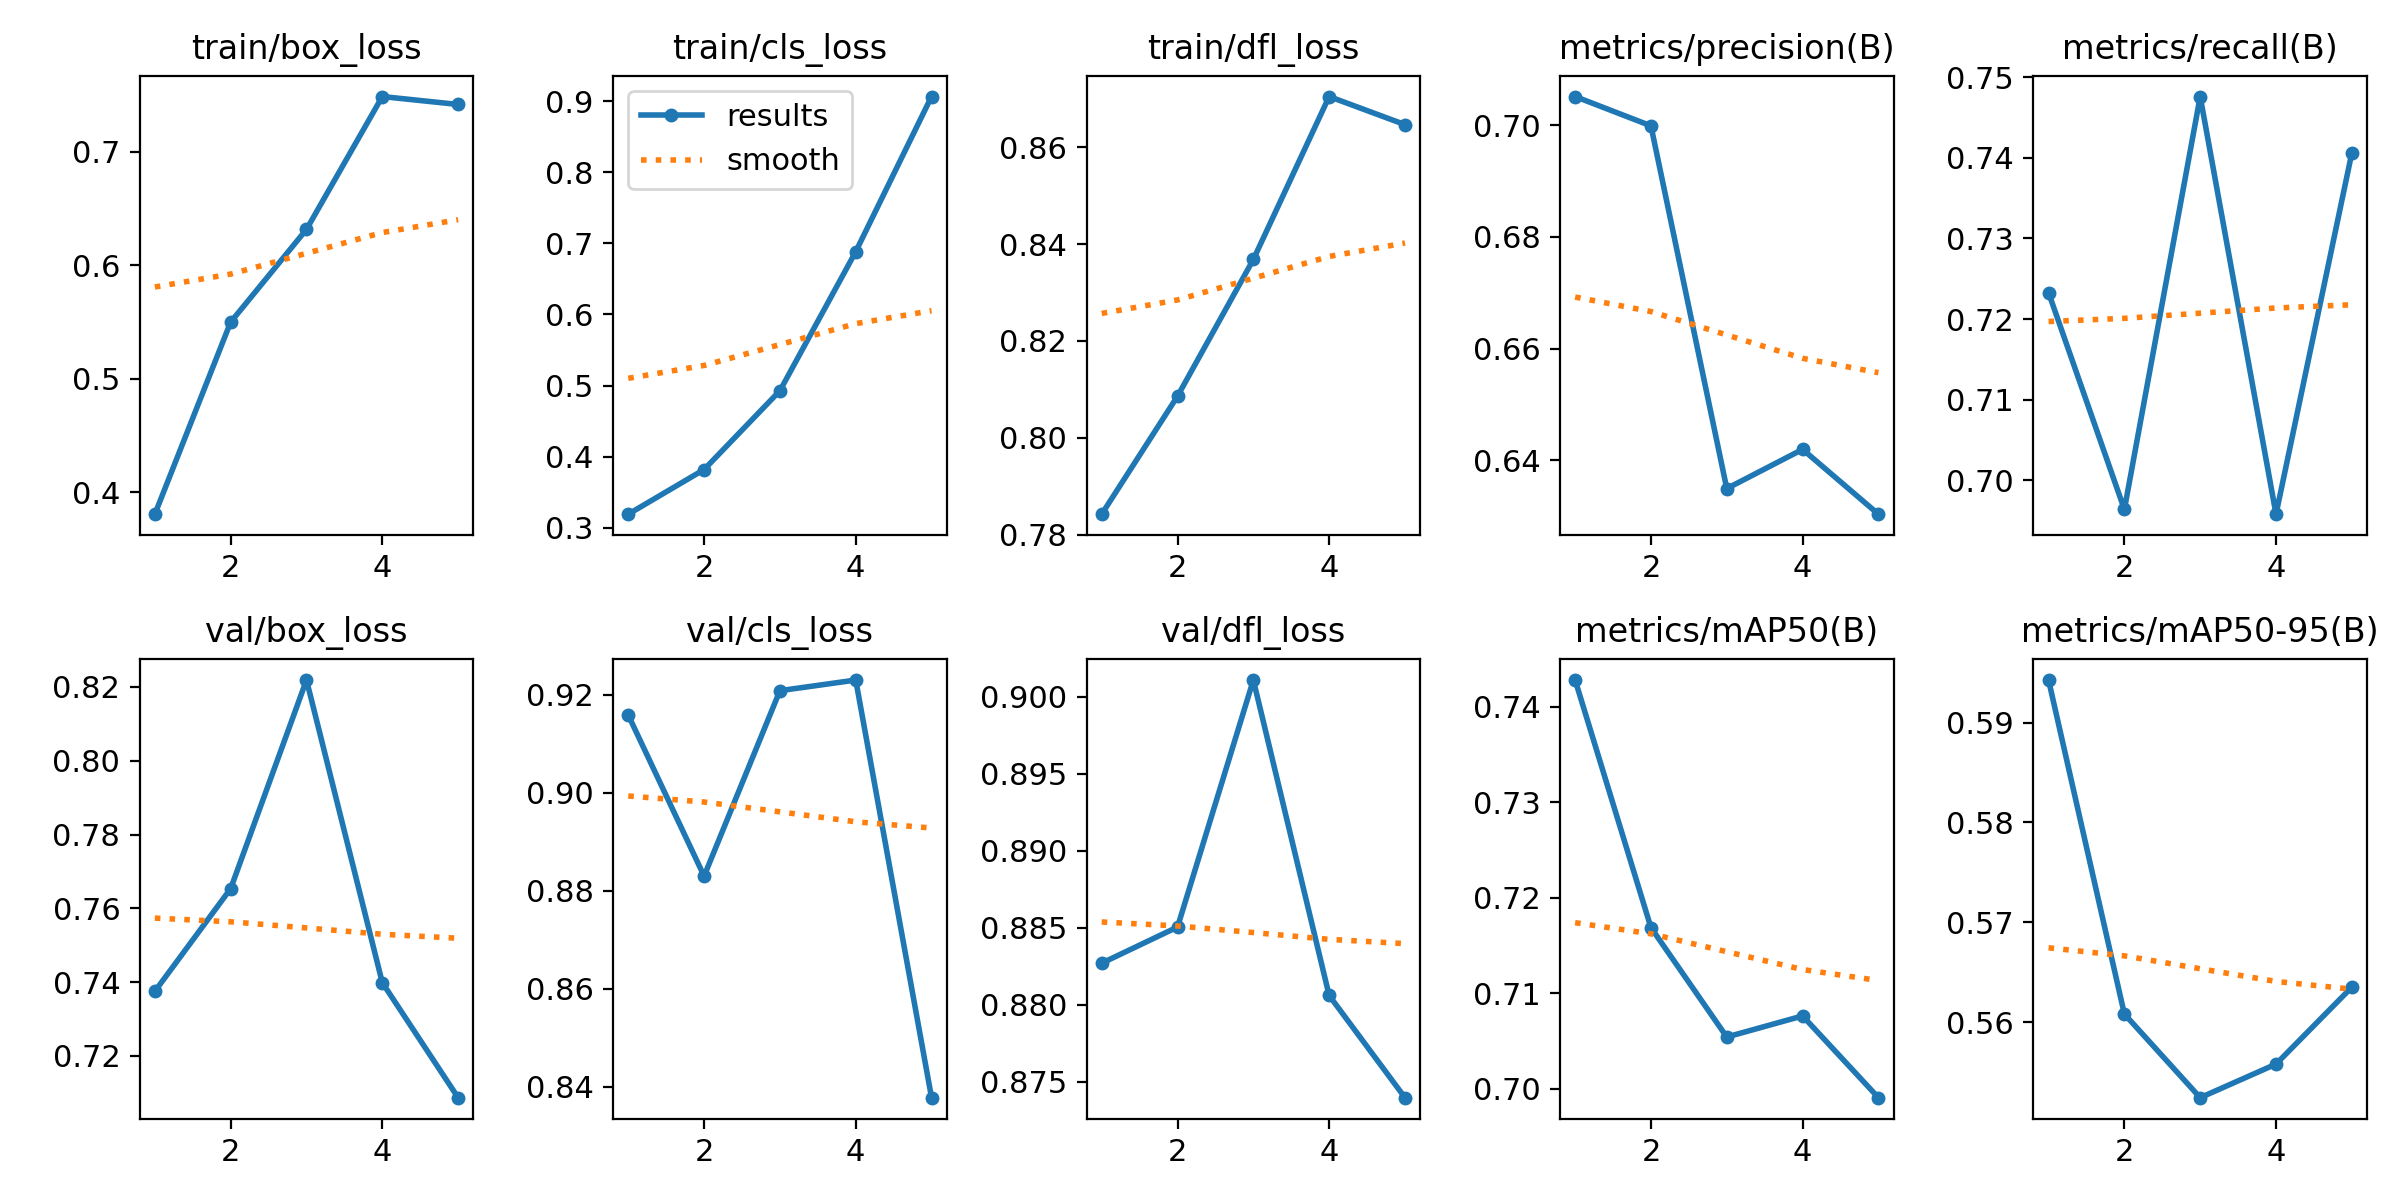

Source data for this figure (header and first rows):
epoch, time, train/box_loss, train/cls_loss, train/dfl_loss, metrics/precision(B), metrics/recall(B), metrics/mAP50(B), metrics/mAP50-95(B), val/box_loss, val/cls_loss, val/dfl_loss, lr/pg0, lr/pg1, lr/pg2
1, 35.81, 0.3807, 0.3192, 0.7842, 0.7052, 0.7233, 0.7428, 0.5942, 0.7375, 0.9159, 0.8827, 0.0005536, 0.0005536, 0.0005536
2, 69.99, 0.55, 0.3819, 0.8086, 0.6999, 0.6964, 0.7169, 0.5608, 0.7653, 0.883, 0.885, 0.0008897, 0.0008897, 0.0008897
3, 193.3, 0.6316, 0.4928, 0.8368, 0.6349, 0.7476, 0.7054, 0.5525, 0.8219, 0.9208, 0.9011, 0.001006, 0.001006, 0.001006
4, 137.4, 0.7486, 0.6883, 0.8705, 0.6419, 0.6958, 0.7076, 0.5558, 0.7399, 0.923, 0.8806, 0.0006768, 0.0006768, 0.0006768
5, 171.5, 0.7416, 0.9064, 0.8647, 0.6303, 0.7406, 0.699, 0.5635, 0.7087, 0.8377, 0.874, 0.0003467, 0.0003467, 0.0003467
